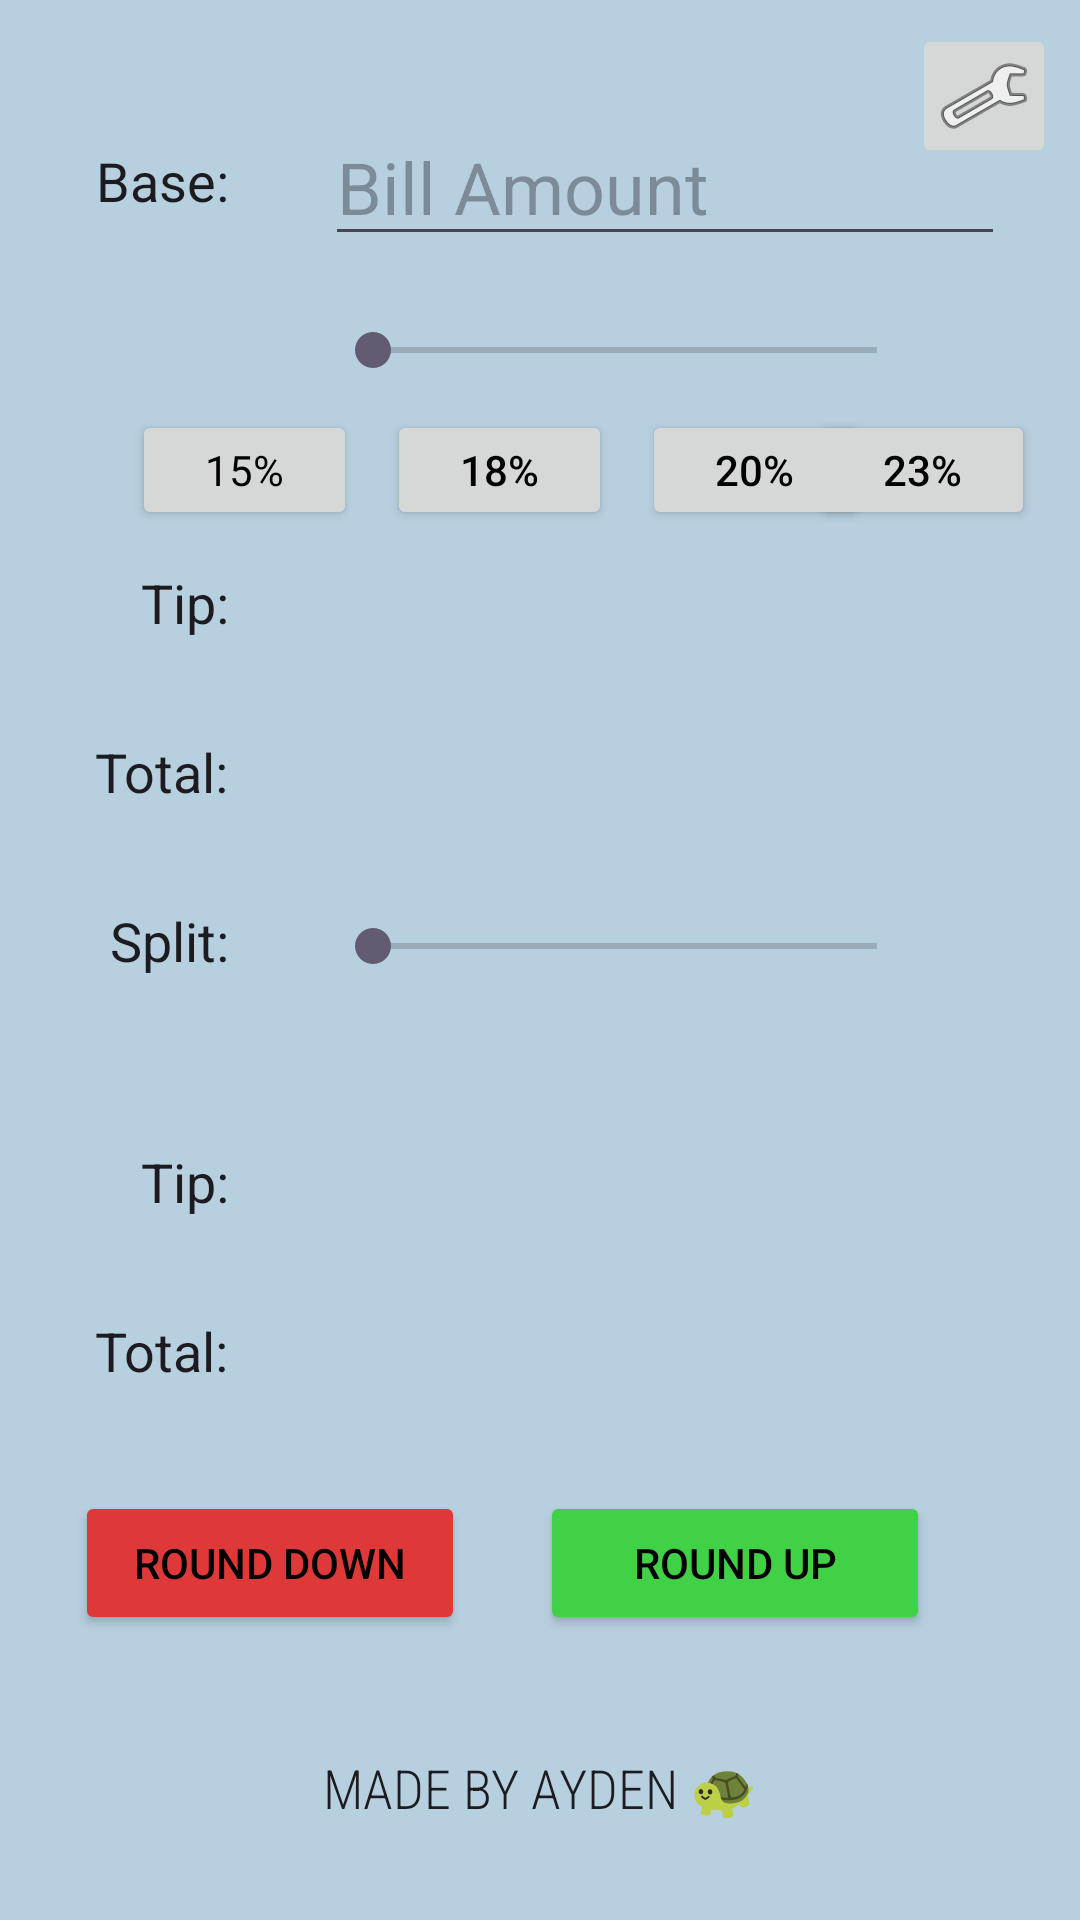

Reconstruct the res/layout file that produces this screen, plus the resources it refers to.
<!-- AndroidManifest.xml: application theme Theme.TipCalculator -->
<!-- res/layout/activity_main.xml -->
<?xml version="1.0" encoding="utf-8"?>
<androidx.constraintlayout.widget.ConstraintLayout xmlns:android="http://schemas.android.com/apk/res/android"
    xmlns:app="http://schemas.android.com/apk/res-auto"
    xmlns:tools="http://schemas.android.com/tools"
    android:id="@+id/main"
    android:layout_width="match_parent"
    android:layout_height="match_parent"
    tools:context=".MainActivity">


    <TextView
        android:id="@+id/tvBaseLabel"
        android:layout_width="wrap_content"
        android:layout_height="wrap_content"
        android:layout_marginStart="32dp"
        android:layout_marginTop="48dp"
        android:text="Base:"
        android:textAppearance="@style/TextAppearance.AppCompat.Medium"
        android:textColor="?android:textColorPrimary"
        app:layout_constraintStart_toStartOf="parent"
        app:layout_constraintTop_toTopOf="parent" />

    <TextView
        android:id="@+id/tvTipPercentLabel"
        android:layout_width="wrap_content"
        android:layout_height="wrap_content"
        android:layout_marginTop="32dp"
        android:textAppearance="@style/TextAppearance.AppCompat.Medium"
        android:textColor="?android:textColorPrimary"
        android:textStyle="bold"
        app:layout_constraintEnd_toEndOf="@+id/tvBaseLabel"
        app:layout_constraintTop_toBottomOf="@+id/tvBaseLabel"
        tools:text="24%" />

    <TextView
        android:id="@+id/tvTipLabel"
        android:layout_width="wrap_content"
        android:layout_height="wrap_content"
        android:layout_marginTop="60dp"
        android:text="Tip:"
        android:textAppearance="@style/TextAppearance.AppCompat.Medium"
        android:textColor="?android:textColorPrimary"
        app:layout_constraintEnd_toEndOf="@+id/tvBaseLabel"
        app:layout_constraintTop_toBottomOf="@+id/tvTipPercentLabel" />

    <TextView
        android:id="@+id/tvTotal"
        android:layout_width="wrap_content"
        android:layout_height="wrap_content"
        android:layout_marginTop="32dp"
        android:text="Total:"
        android:textAppearance="@style/TextAppearance.AppCompat.Medium"
        android:textColor="?android:textColorPrimary"
        app:layout_constraintEnd_toEndOf="@+id/tvBaseLabel"
        app:layout_constraintTop_toBottomOf="@+id/tvTipLabel" />


    <EditText
        android:id="@+id/etBaseAmount"
        android:layout_width="wrap_content"
        android:layout_height="wrap_content"
        android:layout_marginStart="32dp"
        android:ems="8"
        android:hint="Bill Amount"
        android:inputType="numberDecimal"
        android:textColor="?android:textColorPrimary"
        android:textSize="24sp"
        app:layout_constraintBottom_toBottomOf="@+id/tvBaseLabel"
        app:layout_constraintStart_toEndOf="@+id/tvBaseLabel"
        app:layout_constraintTop_toTopOf="@+id/tvBaseLabel"
        app:layout_constraintVertical_bias="0.482" />

    <SeekBar
        android:id="@+id/seekBarTip"
        android:layout_width="200dp"
        android:layout_height="wrap_content"
        android:max="30"
        android:textColor="?android:textColorPrimary"
        app:layout_constraintBottom_toBottomOf="@+id/tvTipPercentLabel"
        app:layout_constraintStart_toStartOf="@+id/etBaseAmount"
        app:layout_constraintTop_toTopOf="@+id/tvTipPercentLabel" />

    <TextView
        android:id="@+id/tvTipAmount"
        android:layout_width="wrap_content"
        android:layout_height="wrap_content"
        android:textAppearance="@style/TextAppearance.AppCompat.Large"
        android:textColor="?android:textColorPrimary"
        app:layout_constraintBottom_toBottomOf="@+id/tvTipLabel"
        app:layout_constraintStart_toStartOf="@+id/seekBarTip"
        app:layout_constraintTop_toTopOf="@+id/tvTipLabel"
        tools:text="19.96" />

    <TextView
        android:id="@+id/tvTotalAmount"
        android:layout_width="wrap_content"
        android:layout_height="wrap_content"
        android:textAppearance="@style/TextAppearance.AppCompat.Large"
        android:textColor="?android:textColorPrimary"
        app:layout_constraintBottom_toBottomOf="@+id/tvTotal"
        app:layout_constraintStart_toStartOf="@+id/tvTipAmount"
        app:layout_constraintTop_toTopOf="@+id/tvTotal"
        app:layout_constraintVertical_bias="0.0"
        tools:text="103.11" />

    <TextView
        android:id="@+id/tvFooter"
        android:layout_width="wrap_content"
        android:layout_height="wrap_content"
        android:layout_marginBottom="32dp"
        android:fontFamily="sans-serif-condensed-light"
        android:text="Made by Ayden 🐢"
        android:textAllCaps="true"
        android:textAppearance="@style/TextAppearance.AppCompat.Medium"
        android:textColor="?android:textColorPrimary"
        app:layout_constraintBottom_toBottomOf="parent"
        app:layout_constraintEnd_toEndOf="parent"
        app:layout_constraintStart_toStartOf="parent" />

    <TextView
        android:id="@+id/tvSplit"
        android:layout_width="wrap_content"
        android:layout_height="wrap_content"
        android:layout_marginTop="32dp"
        android:text="Split:"
        android:textAppearance="@style/TextAppearance.AppCompat.Medium"
        android:textColor="?android:textColorPrimary"
        app:layout_constraintEnd_toEndOf="@+id/tvTotal"
        app:layout_constraintTop_toBottomOf="@+id/tvTotal" />

    <SeekBar
        android:id="@+id/seekBarSplit"
        android:layout_width="200dp"
        android:layout_height="wrap_content"
        android:layout_marginTop="32dp"
        android:max="10"
        android:textColor="?android:textColorPrimary"
        app:layout_constraintStart_toStartOf="@+id/tvTotalAmount"
        app:layout_constraintTop_toBottomOf="@+id/tvTotalAmount" />

    <TextView
        android:id="@+id/tvSplitNumber"
        android:layout_width="wrap_content"
        android:layout_height="wrap_content"
        android:layout_marginTop="8dp"
        android:textColor="?android:textColorPrimary"
        app:layout_constraintEnd_toEndOf="@+id/seekBarSplit"
        app:layout_constraintStart_toStartOf="@+id/seekBarSplit"
        app:layout_constraintTop_toBottomOf="@+id/seekBarSplit"
        tools:text="1" />

    <TextView
        android:id="@+id/tvTipPerson"
        android:layout_width="wrap_content"
        android:layout_height="wrap_content"
        android:layout_marginTop="56dp"
        android:text="Tip:"
        android:textAppearance="@style/TextAppearance.AppCompat.Medium"
        android:textColor="?android:textColorPrimary"
        app:layout_constraintEnd_toEndOf="@+id/tvSplit"
        app:layout_constraintTop_toBottomOf="@+id/tvSplit" />

    <TextView
        android:id="@+id/tvTotalPerson"
        android:layout_width="wrap_content"
        android:layout_height="wrap_content"
        android:layout_marginTop="32dp"
        android:text="Total:"
        android:textAppearance="@style/TextAppearance.AppCompat.Medium"
        android:textColor="?android:textColorPrimary"
        app:layout_constraintEnd_toEndOf="@+id/tvTipPerson"
        app:layout_constraintTop_toBottomOf="@+id/tvTipPerson" />

    <TextView
        android:id="@+id/tvSplitTipAmount"
        android:layout_width="wrap_content"
        android:layout_height="wrap_content"
        android:textAppearance="@style/TextAppearance.AppCompat.Large"
        android:textColor="?android:textColorPrimary"
        app:layout_constraintBottom_toBottomOf="@+id/tvTipPerson"
        app:layout_constraintStart_toStartOf="@+id/seekBarSplit"
        app:layout_constraintTop_toTopOf="@+id/tvTipPerson"
        tools:text="12.34" />

    <TextView
        android:id="@+id/tvSplitTotalAmount"
        android:layout_width="wrap_content"
        android:layout_height="wrap_content"
        android:textAppearance="@style/TextAppearance.AppCompat.Large"
        android:textColor="?android:textColorPrimary"
        app:layout_constraintBottom_toBottomOf="@+id/tvTotalPerson"
        app:layout_constraintStart_toStartOf="@+id/tvSplitTipAmount"
        app:layout_constraintTop_toTopOf="@+id/tvTotalPerson"
        tools:text="123.45" />

    <Button
        android:id="@+id/buttonRoundUp"
        android:layout_width="130dp"
        android:layout_height="wrap_content"
        android:layout_marginEnd="50dp"
        android:backgroundTint="#41D147"
        android:text="Round Up"
        app:layout_constraintBottom_toBottomOf="@+id/buttonRoundDown"
        app:layout_constraintEnd_toEndOf="parent"
        app:layout_constraintTop_toTopOf="@+id/buttonRoundDown" />

    <Button
        android:id="@+id/buttonRoundDown"
        android:layout_width="130dp"
        android:layout_height="wrap_content"
        android:layout_marginStart="50dp"
        android:layout_marginTop="32dp"
        android:layout_marginEnd="50dp"
        android:backgroundTint="#DF3838"
        android:text="Round Down"
        app:layout_constraintEnd_toStartOf="@+id/buttonRoundUp"
        app:layout_constraintStart_toStartOf="parent"
        app:layout_constraintTop_toBottomOf="@+id/tvSplitTotalAmount" />

    <ImageButton
        android:id="@+id/btSettings"
        android:layout_width="48dp"
        android:layout_height="48dp"
        android:layout_marginTop="8dp"
        android:layout_marginEnd="8dp"
        android:contentDescription="settings"
        app:layout_constraintEnd_toEndOf="parent"
        app:layout_constraintTop_toTopOf="parent"
        app:srcCompat="@android:drawable/ic_menu_preferences" />

    <Button
        android:id="@+id/btPreset15"
        android:layout_width="75dp"
        android:layout_height="40dp"
        android:layout_marginStart="44dp"
        android:layout_marginTop="8dp"
        android:text="15%"
        android:textAppearance="@style/TextAppearance.AppCompat.Small"
        app:layout_constraintStart_toStartOf="parent"
        app:layout_constraintTop_toBottomOf="@+id/tvTipPercentLabel" />

    <Button
        android:id="@+id/btPreset18"
        android:layout_width="75dp"
        android:layout_height="40dp"
        android:layout_marginStart="10dp"
        android:text="18%"
        app:layout_constraintBottom_toBottomOf="@+id/btPreset15"
        app:layout_constraintStart_toEndOf="@+id/btPreset15"
        app:layout_constraintTop_toTopOf="@+id/btPreset15" />

    <Button
        android:id="@+id/btPreset20"
        android:layout_width="75dp"
        android:layout_height="40dp"
        android:layout_marginStart="10dp"
        android:text="20%"
        app:layout_constraintBottom_toBottomOf="@+id/btPreset18"
        app:layout_constraintStart_toEndOf="@+id/btPreset18"
        app:layout_constraintTop_toTopOf="@+id/btPreset18" />

    <Button
        android:id="@+id/btPreset23"
        android:layout_width="75dp"
        android:layout_height="40dp"
        android:layout_marginStart="10dp"
        android:layout_marginEnd="44dp"
        android:text="23%"
        app:layout_constraintBottom_toBottomOf="@+id/btPreset20"
        app:layout_constraintEnd_toEndOf="parent"
        app:layout_constraintStart_toEndOf="@+id/btPreset20"
        app:layout_constraintTop_toTopOf="@+id/btPreset20" />

</androidx.constraintlayout.widget.ConstraintLayout>
<!-- resources referenced by this layout -->
<resources>
  <style name="Theme.TipCalculator" parent="Base.Theme.TipCalculator" />
  <style name="Base.Theme.TipCalculator" parent="Theme.Material3.DayNight.NoActionBar">
          
          
          <item name="android:colorBackground">@color/baby_blue</item>
          <item name="android:textColor">@color/black</item>
      </style>
  <color name="baby_blue">#B7D0E0</color>
  <color name="black">#FF000000</color>
</resources>
